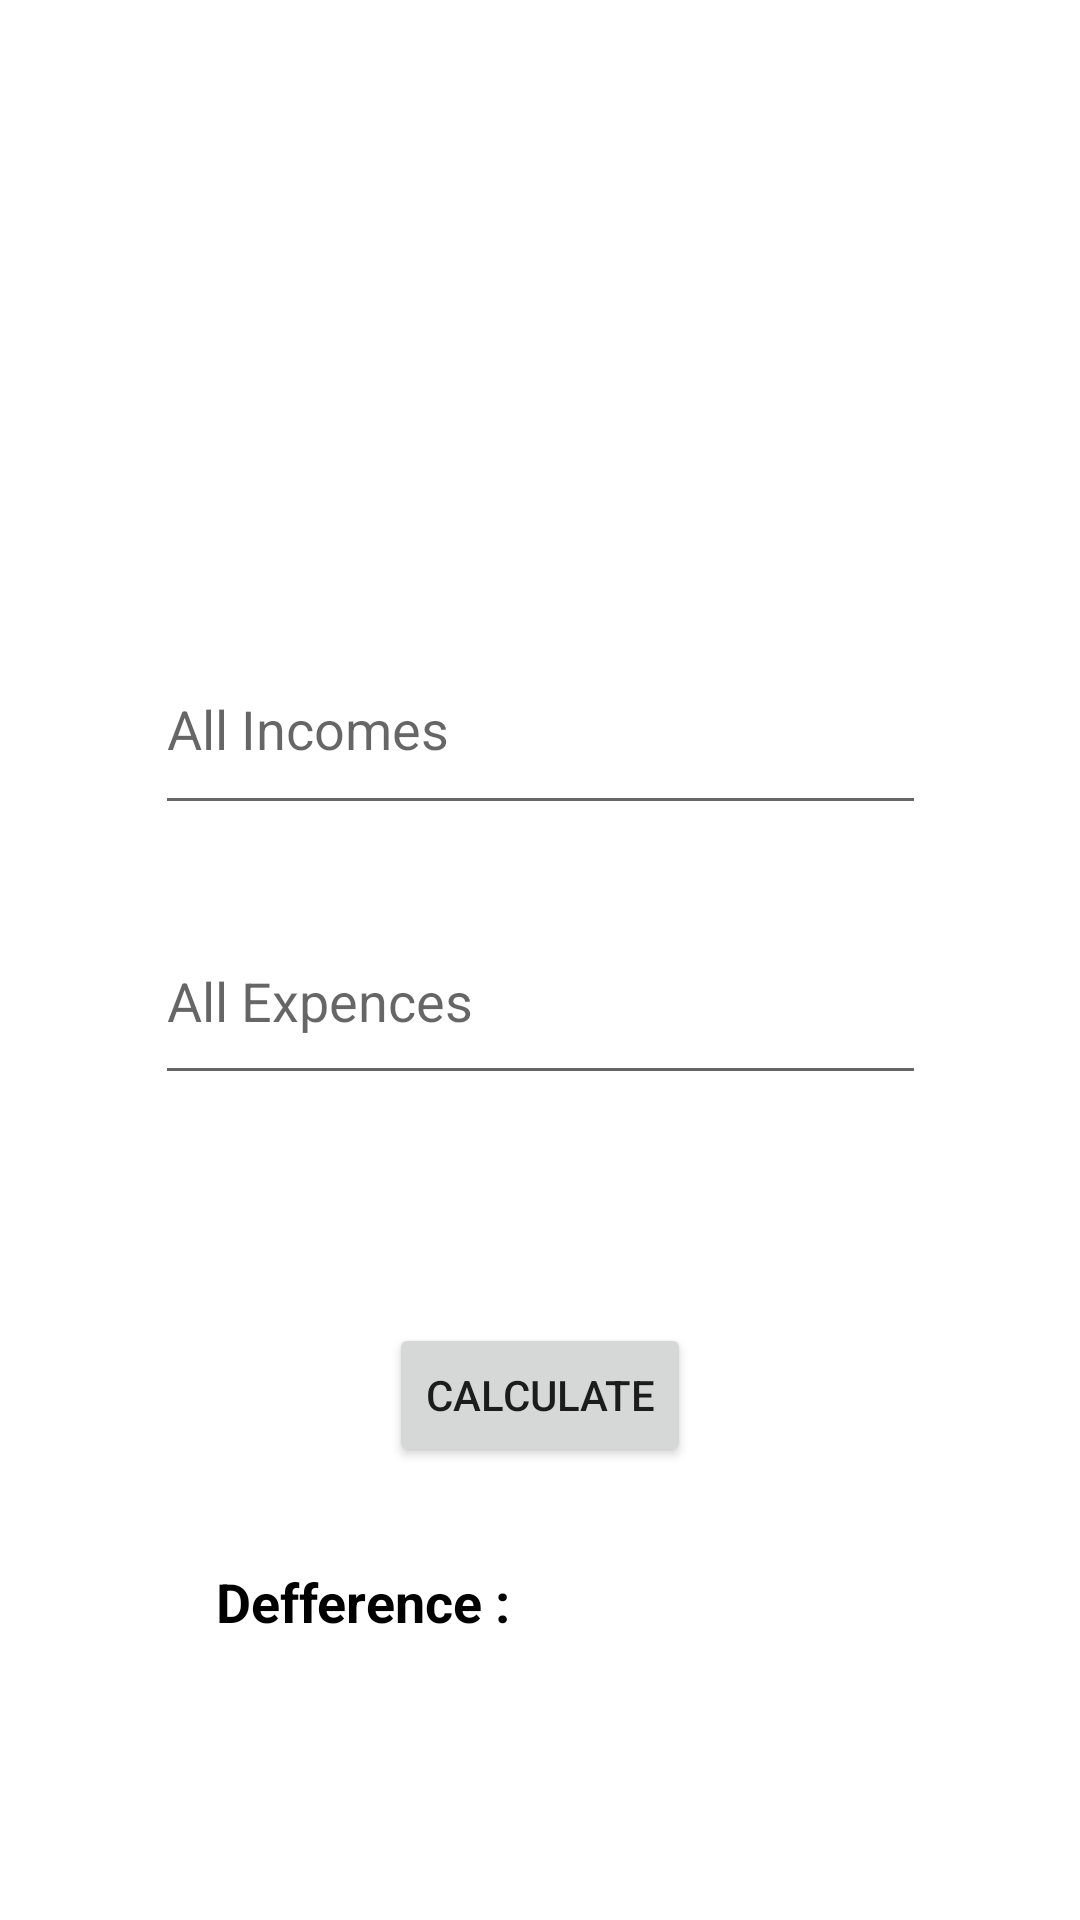

Produce the Android XML layout that renders to this screen, including the resource entries it uses.
<!-- AndroidManifest.xml: application theme Theme.Sample1 -->
<!-- res/layout/activity_cal.xml -->
<?xml version="1.0" encoding="utf-8"?>
<androidx.constraintlayout.widget.ConstraintLayout xmlns:android="http://schemas.android.com/apk/res/android"
    xmlns:app="http://schemas.android.com/apk/res-auto"
    xmlns:tools="http://schemas.android.com/tools"
    android:layout_width="match_parent"
    android:layout_height="match_parent"
    tools:context=".activities.CalActivity">

    <EditText
        android:id="@+id/num1"
        android:layout_width="257dp"
        android:layout_height="67dp"
        android:layout_marginTop="208dp"
        android:ems="10"
        android:inputType="text"
        android:hint="All Incomes"
        app:layout_constraintEnd_toEndOf="parent"
        app:layout_constraintStart_toStartOf="parent"
        app:layout_constraintTop_toTopOf="parent" />

    <EditText
        android:id="@+id/num2"
        android:layout_width="257dp"
        android:layout_height="66dp"
        android:layout_marginTop="24dp"
        android:ems="10"
        android:inputType="text"
        android:hint="All Expences"
        app:layout_constraintEnd_toEndOf="parent"
        app:layout_constraintStart_toStartOf="parent"
        app:layout_constraintTop_toBottomOf="@+id/num1" />

    <Button
        android:id="@+id/calbutton"
        android:layout_width="wrap_content"
        android:layout_height="wrap_content"
        android:layout_marginTop="76dp"
        android:text="Calculate"
        app:layout_constraintEnd_toEndOf="parent"
        app:layout_constraintStart_toStartOf="parent"
        app:layout_constraintTop_toBottomOf="@+id/num2" />

    <TextView
        android:id="@+id/textView4"
        android:layout_width="106dp"
        android:layout_height="30dp"
        android:text="Defference : "
        android:textColor="@color/black"
        android:textSize="18dp"
        android:textStyle="bold"
        app:layout_constraintBottom_toBottomOf="parent"
        app:layout_constraintEnd_toEndOf="parent"
        app:layout_constraintHorizontal_bias="0.283"
        app:layout_constraintStart_toStartOf="parent"
        app:layout_constraintTop_toBottomOf="@+id/calbutton"
        app:layout_constraintVertical_bias="0.269" />

    <TextView
        android:id="@+id/resultView"
        android:layout_width="70dp"
        android:layout_height="27dp"
        android:text=""
        android:textSize="20dp"
        app:layout_constraintBottom_toBottomOf="parent"
        app:layout_constraintEnd_toEndOf="parent"
        app:layout_constraintHorizontal_bias="0.157"
        app:layout_constraintStart_toEndOf="@+id/textView4"
        app:layout_constraintTop_toBottomOf="@+id/calbutton"
        app:layout_constraintVertical_bias="0.263" />
</androidx.constraintlayout.widget.ConstraintLayout>
<!-- resources referenced by this layout -->
<resources>
  <color name="black">#FF000000</color>
  <style name="Theme.Sample1" parent="Theme.MaterialComponents.DayNight.NoActionBar">
          
          <item name="colorPrimary">@color/purple_500</item>
          <item name="colorPrimaryVariant">@color/purple_700</item>
          <item name="colorOnPrimary">@color/white</item>
          
          <item name="colorSecondary">@color/teal_200</item>
          <item name="colorSecondaryVariant">@color/teal_700</item>
          <item name="colorOnSecondary">@color/black</item>
          
          <item name="android:statusBarColor">?attr/colorPrimaryVariant</item>
          
      </style>
  <color name="purple_500">#FF6200EE</color>
  <color name="purple_700">#FF3700B3</color>
  <color name="white">#FFFFFFFF</color>
  <color name="teal_200">#FF03DAC5</color>
  <color name="teal_700">#FF018786</color>
</resources>
